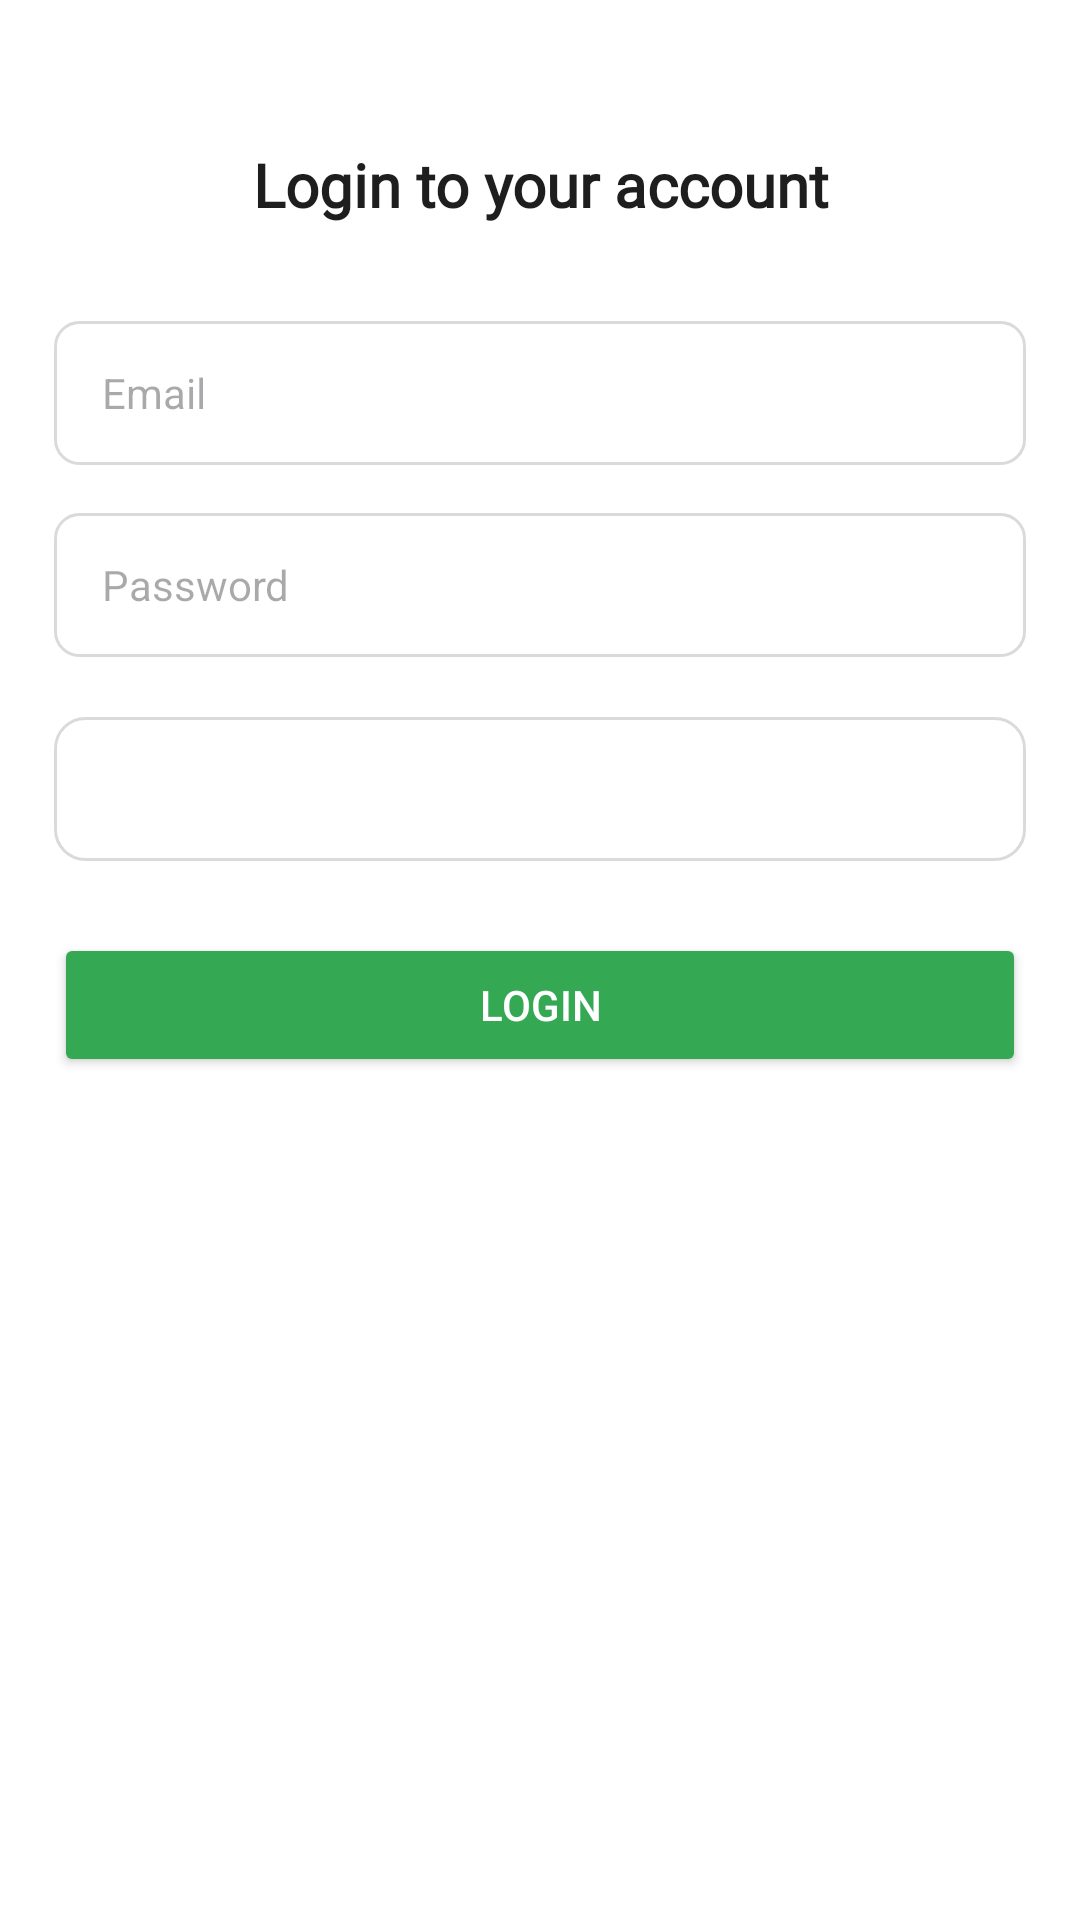

Write the Android layout XML for this screen, with the resource values it uses.
<!-- AndroidManifest.xml: application theme Theme.EntryBuddy -->
<!-- res/layout/activity_auth.xml -->
<?xml version="1.0" encoding="utf-8"?>
<androidx.core.widget.NestedScrollView xmlns:android="http://schemas.android.com/apk/res/android"
    xmlns:app="http://schemas.android.com/apk/res-auto"
    xmlns:tools="http://schemas.android.com/tools"
    android:layout_width="match_parent"
    android:layout_height="match_parent"
    android:background="@color/background"
    android:fillViewport="true"
    tools:context=".AuthActivity">

    <androidx.constraintlayout.widget.ConstraintLayout
        android:layout_width="match_parent"
        android:layout_height="match_parent"
        android:paddingTop="48dp"
        android:paddingBottom="32dp">

        
        <TextView
            android:id="@+id/tvLoginHeader"
            android:layout_width="0dp"
            android:layout_height="wrap_content"
            android:text="Login to your account"
            android:textSize="20sp"
            android:textColor="#1E1E1E"
            android:textStyle="bold"
            android:fontFamily="@font/roboto"
            android:gravity="center"
            app:layout_constraintTop_toTopOf="parent"
            app:layout_constraintStart_toStartOf="parent"
            app:layout_constraintEnd_toEndOf="parent"
            app:layout_constraintWidth_percent="0.9" />

        
        <EditText
            android:id="@+id/etEmail"
            android:layout_width="0dp"
            android:layout_height="48dp"
            android:hint="Email"
            android:inputType="textEmailAddress"
            android:background="@drawable/edit_text_background"
            android:paddingStart="16dp"
            android:paddingEnd="16dp"
            android:textSize="14sp"
            android:layout_marginTop="32dp"
            app:layout_constraintTop_toBottomOf="@id/tvLoginHeader"
            app:layout_constraintStart_toStartOf="parent"
            app:layout_constraintEnd_toEndOf="parent"
            app:layout_constraintWidth_percent="0.9" />

        
        <EditText
            android:id="@+id/etPassword"
            android:layout_width="0dp"
            android:layout_height="48dp"
            android:hint="Password"
            android:inputType="textPassword"
            android:background="@drawable/edit_text_background"
            android:paddingStart="16dp"
            android:paddingEnd="16dp"
            android:textSize="14sp"
            android:layout_marginTop="16dp"
            app:layout_constraintTop_toBottomOf="@id/etEmail"
            app:layout_constraintStart_toStartOf="parent"
            app:layout_constraintEnd_toEndOf="parent"
            app:layout_constraintWidth_percent="0.9" />

        
        <Spinner
            android:id="@+id/spinnerRole"
            android:layout_width="0dp"
            android:layout_height="48dp"
            android:background="@drawable/spinner_background"
            android:paddingStart="16dp"
            android:paddingEnd="16dp"
            android:tag="Select Role"
            android:layout_marginTop="20dp"

            app:layout_constraintTop_toBottomOf="@id/etPassword"
            app:layout_constraintStart_toStartOf="parent"
            app:layout_constraintEnd_toEndOf="parent"
            app:layout_constraintWidth_percent="0.9" />

        
        <Button
            android:id="@+id/btnLogin"
            android:layout_width="0dp"
            android:layout_height="48dp"
            android:text="Login"
            android:textColor="#FFFFFF"
            android:backgroundTint="@color/secondary"
            android:fontFamily="sans-serif-medium"
            android:layout_marginTop="24dp"
            android:textSize="14sp"
            app:layout_constraintTop_toBottomOf="@id/spinnerRole"
            app:layout_constraintStart_toStartOf="parent"
            app:layout_constraintEnd_toEndOf="parent"
            app:layout_constraintWidth_percent="0.9" />

        
        <LinearLayout
            android:id="@+id/llRegister"
            android:layout_width="wrap_content"
            android:layout_height="wrap_content"
            android:layout_marginTop="297dp"
            android:clickable="true"
            android:focusable="true"
            android:gravity="center"
            android:orientation="horizontal"

            app:layout_constraintBottom_toBottomOf="parent"
            app:layout_constraintEnd_toEndOf="parent"
            app:layout_constraintStart_toStartOf="parent"
            app:layout_constraintTop_toBottomOf="@+id/btnLogin">

            <TextView
                android:id="@+id/tvRegister"
                android:layout_width="wrap_content"
                android:layout_height="wrap_content"
                android:fontFamily="sans-serif-medium"
                android:text="Register as Society Owner"
                android:textColor="#1F211F"
                android:textSize="16sp"
                android:textStyle="bold" />

            <ImageView
                android:id="@+id/register"
                android:layout_width="wrap_content"
                android:layout_height="wrap_content"
                android:layout_marginStart="8dp"
                android:src="@drawable/arrow" />
        </LinearLayout>

    </androidx.constraintlayout.widget.ConstraintLayout>
</androidx.core.widget.NestedScrollView>
<!-- resources referenced by this layout -->
<resources>
  <color name="background">#fff</color>
  <color name="secondary">#34A853</color>
  <!-- drawable arrow (drawable) -->
  <vector xmlns:android="http://schemas.android.com/apk/res/android"
      android:width="30dp"
      android:height="30dp"
      android:viewportWidth="16"
      android:viewportHeight="16">
      <path
          android:pathData="M7.636,15.849C11.778,15.849 15.136,12.491 15.136,8.349C15.136,4.207 11.778,0.849 7.636,0.849C3.494,0.849 0.136,4.207 0.136,8.349C0.136,12.491 3.494,15.849 7.636,15.849Z"
          android:fillColor="#166475"/>
      <path
          android:pathData="M7.963,5.027L7.38,5.623L9.237,7.427H3.718V8.26H9.237L7.38,10.064L7.963,10.66L10.869,7.844L7.963,5.027Z"
          android:fillColor="#ffffff"/>
  </vector>
  <!-- drawable edit_text_background (drawable) -->
  <selector xmlns:android="http://schemas.android.com/apk/res/android">
      
      <item android:state_focused="true">
          <shape android:shape="rectangle">
              <solid android:color="@android:color/white" />
              <stroke android:width="2dp" android:color="@color/secondary" />
              <corners android:radius="8dp" />
          </shape>
      </item>
  
      
      <item>
          <shape android:shape="rectangle">
              <solid android:color="@android:color/white" />
              <stroke android:width="1dp" android:color="#DADADA" />
              <corners android:radius="8dp" />
          </shape>
      </item>
  </selector>
  <!-- drawable spinner_background (drawable) -->
  <shape xmlns:android="http://schemas.android.com/apk/res/android"
      android:shape="rectangle">
      <solid android:color="#FFFFFF"/>
      <stroke android:width="1dp" android:color="#DADADA"/>
      <corners android:radius="10dp"/>
  </shape>
  <style name="Theme.EntryBuddy" parent="Base.Theme.EntryBuddy" />
  <style name="Base.Theme.EntryBuddy" parent="Theme.Material3.DayNight.NoActionBar">
          
           <item name="colorPrimary">@color/primary</item>
      </style>
  <color name="primary">#324777</color>
</resources>
